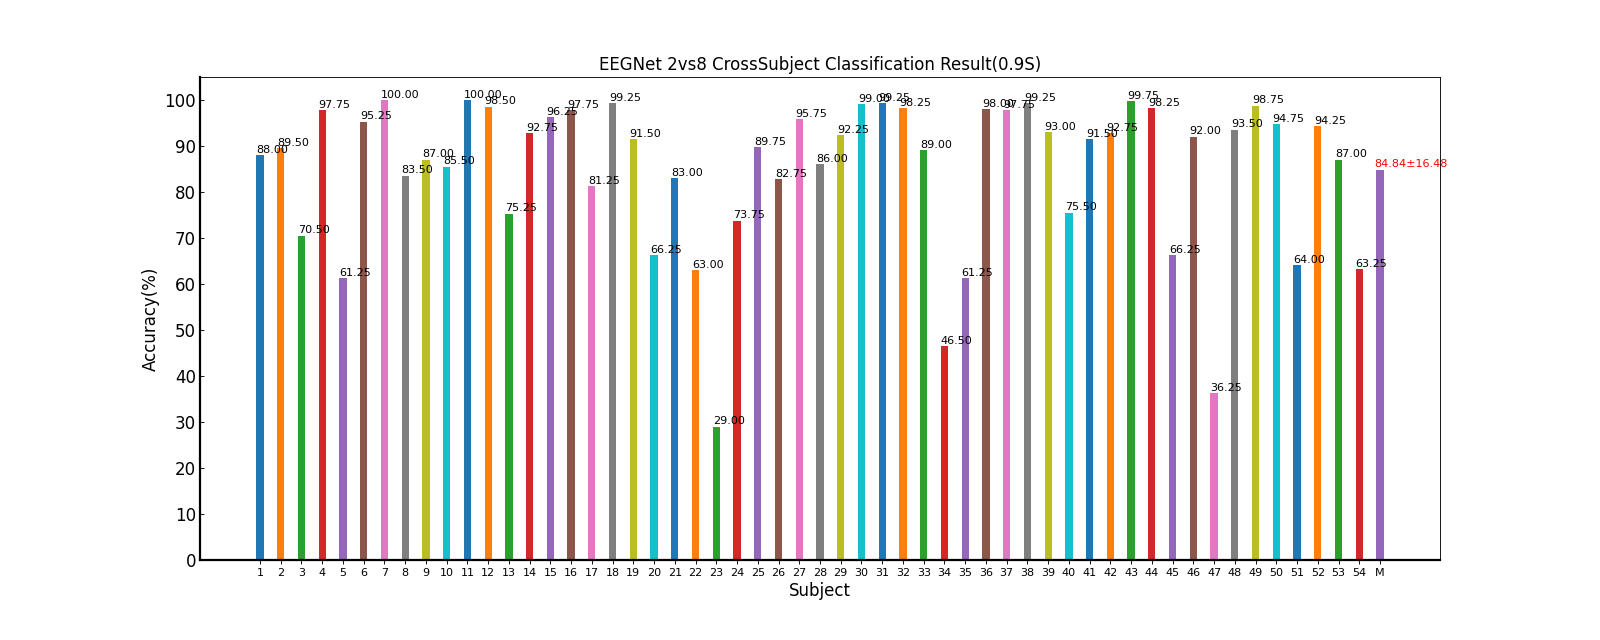

Source data for this figure (header and first rows):
Fold1, Fold2, Fold3, Fold4, Fold5, Mean±Std, ITR(bits/min)
86.25, 86.25, 87.5, 90.0, 90.0, 88.00±1.90, 54.96±3.65
88.75, 87.5, 85.0, 88.75, 97.5, 89.50±4.73, 58.55±10.58
70.0, 75.0, 65.0, 77.5, 65.0, 70.50±5.70, 28.56±7.04
100.0, 96.25, 96.25, 97.5, 98.75, 97.75±1.63, 77.95±5.31
63.75, 66.25, 57.5, 58.75, 60.0, 61.25±3.64, 18.25±3.57
95.0, 95.0, 97.5, 95.0, 93.75, 95.25±1.37, 70.79±3.60
100.0, 100.0, 100.0, 100.0, 100.0, 100.00±0.00, 85.71±0.00
87.5, 83.75, 76.25, 87.5, 82.5, 83.50±4.63, 47.19±7.54
88.75, 93.75, 86.25, 85.0, 81.25, 87.00±4.64, 53.50±8.92
91.25, 85.0, 83.75, 92.5, 75.0, 85.50±6.99, 51.23±12.13
100.0, 100.0, 100.0, 100.0, 100.0, 100.00±0.00, 85.71±0.00
100.0, 97.5, 98.75, 97.5, 98.75, 98.50±1.05, 80.14±3.68
75.0, 85.0, 73.75, 68.75, 73.75, 75.25±5.96, 34.80±8.69
96.25, 96.25, 93.75, 85.0, 92.5, 92.75±4.63, 65.42±9.81
97.5, 96.25, 92.5, 95.0, 100.0, 96.25±2.80, 73.99±8.03
96.25, 100.0, 97.5, 98.75, 96.25, 97.75±1.63, 77.95±5.31
80.0, 77.5, 83.75, 85.0, 80.0, 81.25±3.06, 43.29±4.89
100.0, 100.0, 98.75, 98.75, 98.75, 99.25±0.68, 82.71±2.74
96.25, 93.75, 92.5, 92.5, 82.5, 91.50±5.26, 62.75±10.52
55.0, 75.0, 68.75, 66.25, 66.25, 66.25±7.23, 23.83±7.66
85.0, 85.0, 75.0, 81.25, 88.75, 83.00±5.20, 46.44±8.39
65.0, 72.5, 55.0, 70.0, 52.5, 63.00±8.91, 20.68±8.86
28.75, 28.75, 20.0, 37.5, 30.0, 29.00±6.21, 0.64±0.97
66.25, 76.25, 72.5, 75.0, 78.75, 73.75±4.76, 32.57±6.07
81.25, 97.5, 90.0, 93.75, 86.25, 89.75±6.34, 59.48±13.09
77.5, 82.5, 83.75, 86.25, 83.75, 82.75±3.24, 45.74±5.19
93.75, 96.25, 93.75, 97.5, 97.5, 95.75±1.90, 72.18±4.93
83.75, 86.25, 88.75, 83.75, 87.5, 86.00±2.24, 51.27±4.04
92.5, 90.0, 92.5, 93.75, 92.5, 92.25±1.37, 63.66±2.97
98.75, 100.0, 98.75, 100.0, 97.5, 99.00±1.05, 81.93±3.81
100.0, 100.0, 100.0, 97.5, 98.75, 99.25±1.12, 82.93±4.06
93.75, 98.75, 100.0, 98.75, 100.0, 98.25±2.59, 79.97±7.66
83.75, 93.75, 96.25, 85.0, 86.25, 89.00±5.62, 57.71±11.67
46.25, 35.0, 46.25, 63.75, 41.25, 46.50±10.69, 7.81±7.44
43.75, 72.5, 60.0, 61.25, 68.75, 61.25±11.08, 19.39±9.78
97.5, 98.75, 95.0, 98.75, 100.0, 98.00±1.90, 78.79±5.83
98.75, 95.0, 97.5, 98.75, 98.75, 97.75±1.63, 77.79±4.65
98.75, 100.0, 98.75, 100.0, 98.75, 99.25±0.68, 82.71±2.74
96.25, 93.75, 92.5, 95.0, 87.5, 93.00±3.38, 65.68±7.40
80.0, 81.25, 65.0, 75.0, 76.25, 75.50±6.41, 35.18±8.33
88.75, 92.5, 90.0, 92.5, 93.75, 91.50±2.05, 62.09±4.38
91.25, 93.75, 93.75, 93.75, 91.25, 92.75±1.37, 64.78±3.06
100.0, 100.0, 98.75, 100.0, 100.0, 99.75±0.56, 84.71±2.24
98.75, 98.75, 100.0, 98.75, 95.0, 98.25±1.90, 79.58±5.75
61.25, 66.25, 71.25, 68.75, 63.75, 66.25±3.95, 23.43±4.34
91.25, 93.75, 90.0, 93.75, 91.25, 92.00±1.68, 63.14±3.69
35.0, 36.25, 42.5, 31.25, 36.25, 36.25±4.05, 2.10±1.44
92.5, 92.5, 95.0, 93.75, 93.75, 93.50±1.05, 66.47±2.46
98.75, 100.0, 97.5, 100.0, 97.5, 98.75±1.25, 81.14±4.47
97.5, 96.25, 93.75, 92.5, 93.75, 94.75±2.05, 69.65±5.20
67.5, 67.5, 66.25, 62.5, 56.25, 64.00±4.79, 21.10±4.71
95.0, 96.25, 87.5, 96.25, 96.25, 94.25±3.81, 68.76±8.41
91.25, 90.0, 81.25, 91.25, 81.25, 87.00±5.27, 53.59±9.60
62.5, 75.0, 56.25, 60.0, 62.5, 63.25±7.05, 20.64±7.81
84.26, 86.53, 83.7, 85.69, 84.0, 84.84±16.48, 55.58±23.96
